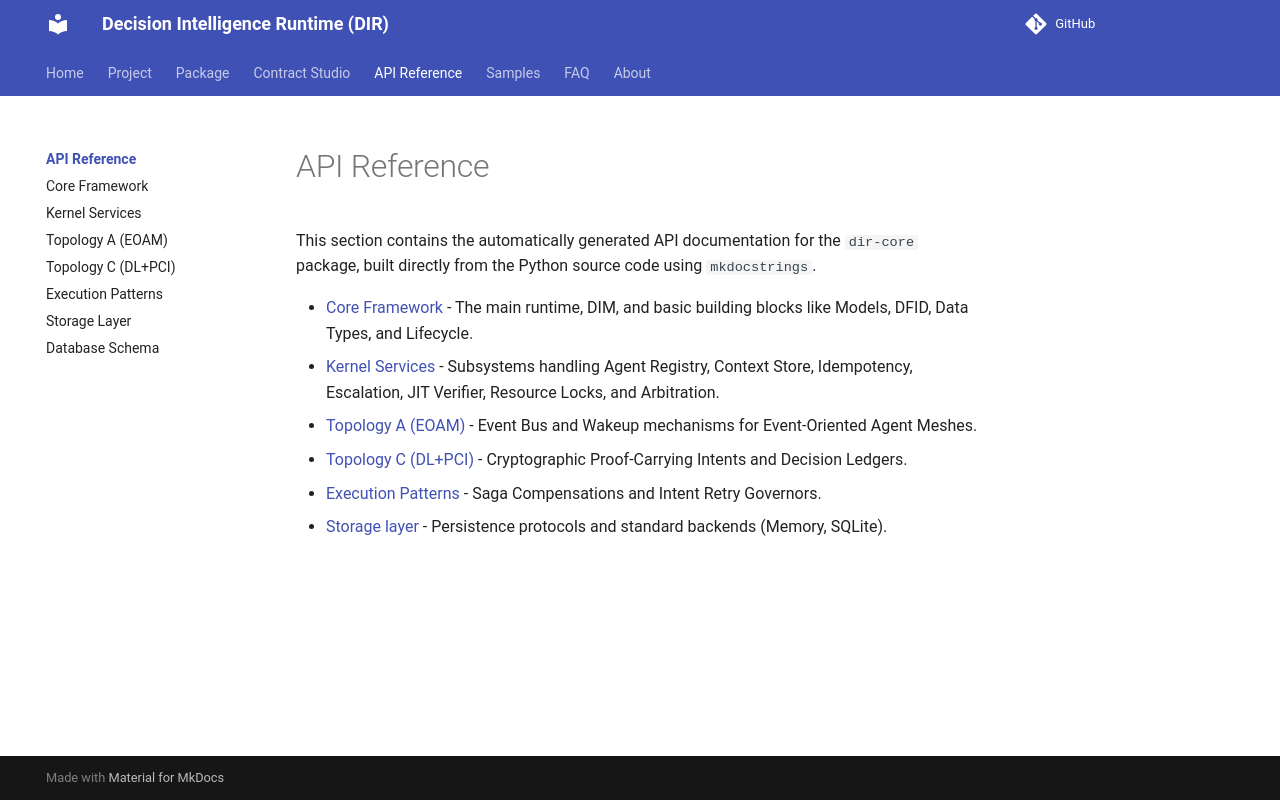

repository: huka81/decision-intelligence-runtime · page: 10-api-reference/index.html · generator: mkdocs

# API Reference

This section contains the automatically generated API documentation for the `dir-core` package, built directly from the Python source code using `mkdocstrings`.

- [Core Framework](core.md) - The main runtime, DIM, and basic building blocks like Models, DFID, Data Types, and Lifecycle.
- [Kernel Services](services.md) - Subsystems handling Agent Registry, Context Store, Idempotency, Escalation, JIT Verifier, Resource Locks, and Arbitration.
- [Topology A (EOAM)](topology_a.md) - Event Bus and Wakeup mechanisms for Event-Oriented Agent Meshes.
- [Topology C (DL+PCI)](topology_c.md) - Cryptographic Proof-Carrying Intents and Decision Ledgers.
- [Execution Patterns](patterns.md) - Saga Compensations and Intent Retry Governors.
- [Storage layer](storage.md) - Persistence protocols and standard backends (Memory, SQLite).
